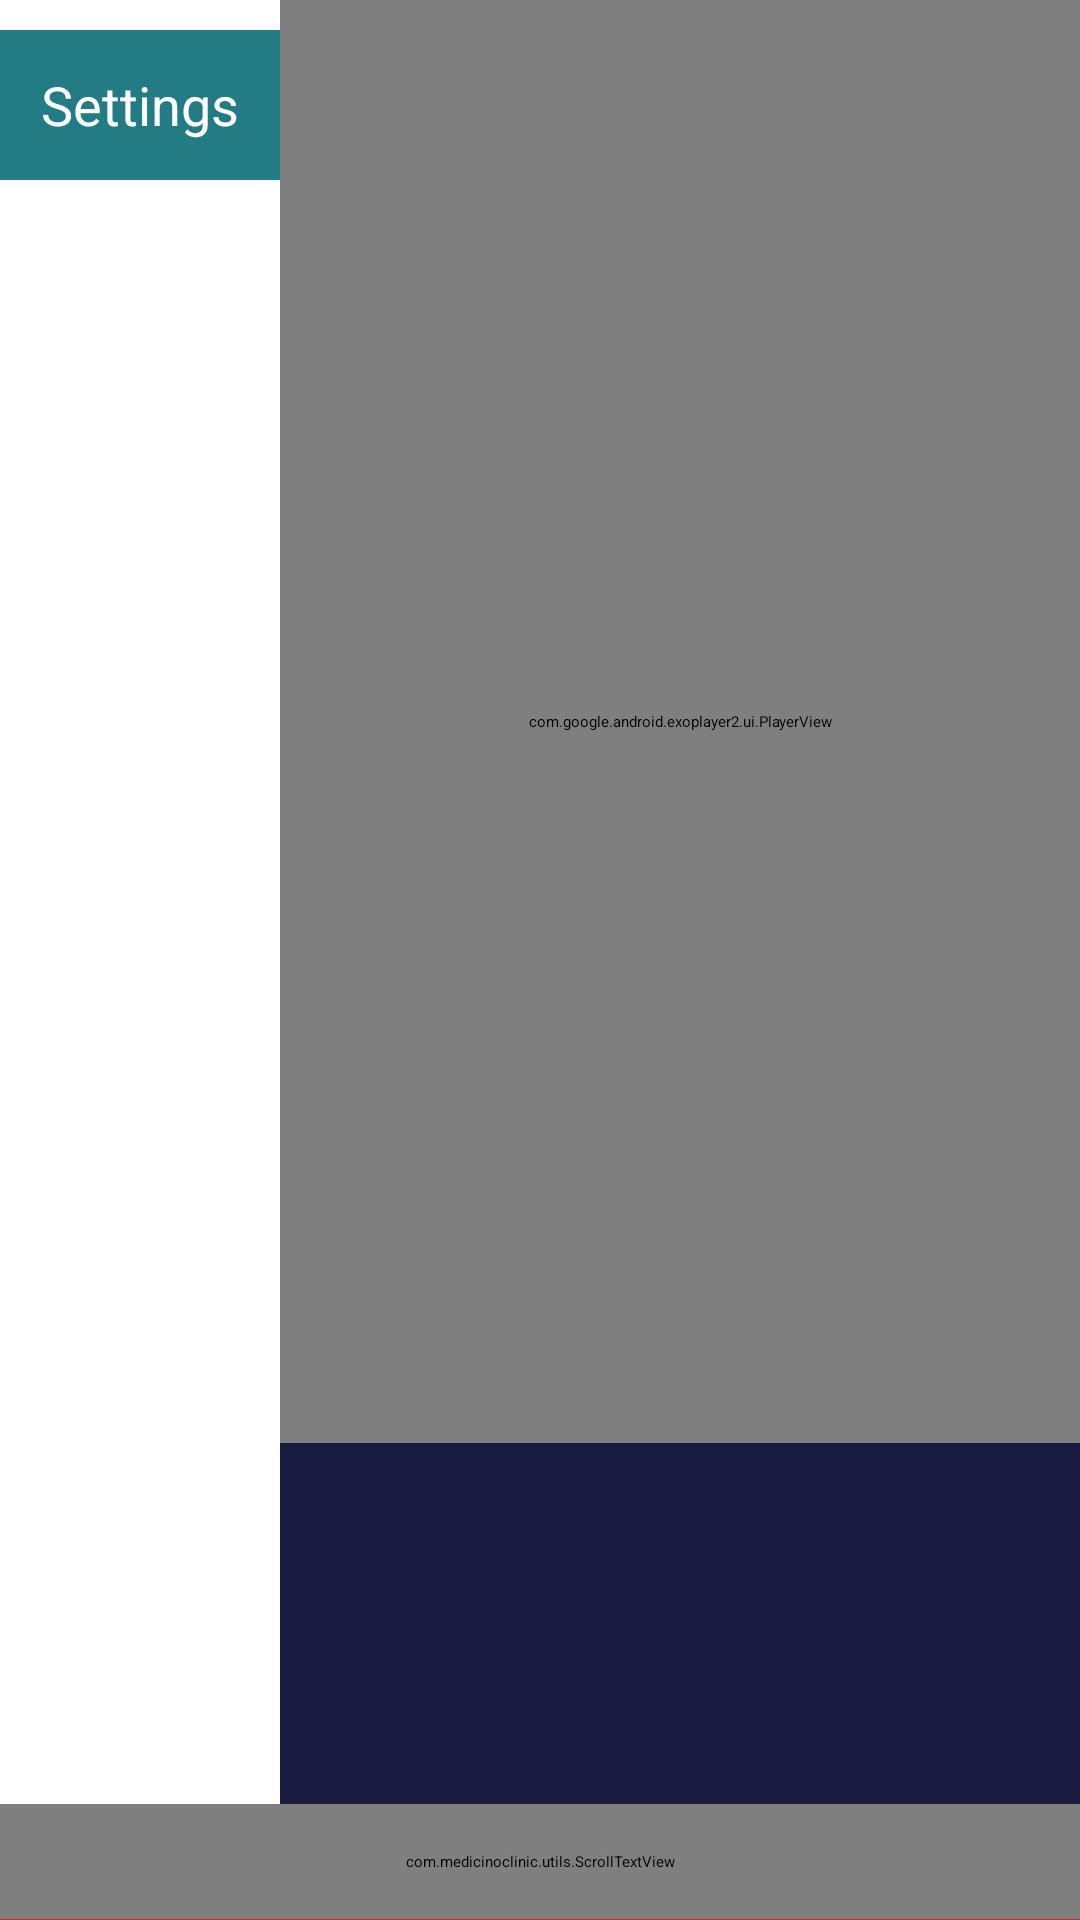

Android layout source for this screen:
<!-- AndroidManifest.xml: application theme Theme.MedicinoAndroidTV -->
<!-- res/layout/activity_home3.xml -->
<?xml version="1.0" encoding="utf-8"?>
<LinearLayout xmlns:android="http://schemas.android.com/apk/res/android"
    xmlns:app="http://schemas.android.com/apk/res-auto"
    xmlns:tools="http://schemas.android.com/tools"
    android:layout_width="match_parent"
    android:layout_height="match_parent"
    android:background="@color/red"
    android:orientation="vertical"
    tools:context=".home.HomeActivity"
    android:weightSum="5">

    
    <LinearLayout
        android:layout_width="match_parent"
        android:layout_height="0dp"
        android:layout_weight="4.7"
        android:orientation="horizontal"
        android:background="@color/white"
        android:clipChildren="true"
        android:weightSum="5">

        
        <LinearLayout
            android:id="@+id/lin_dr"
            android:layout_width="0dp"
            android:layout_height="match_parent"
            android:layout_weight="1.3"
            android:clipChildren="true"
            android:clipToPadding="true"
            android:orientation="vertical">

            <androidx.recyclerview.widget.RecyclerView
                android:id="@+id/rv_doctors"
                android:layout_width="match_parent"
                android:layout_height="0dp"
                android:layout_weight="1"
                android:clipChildren="true"
                android:clipToPadding="true"
                android:descendantFocusability="afterDescendants"
                android:nestedScrollingEnabled="false"
                android:overScrollMode="never"
                android:visibility="gone" />

            <androidx.recyclerview.widget.RecyclerView
                android:id="@+id/rv_counters"
                android:layout_width="match_parent"
                android:layout_height="0dp"
                android:layout_weight="1"
                android:clipChildren="true"
                android:clipToPadding="true"
                android:descendantFocusability="afterDescendants"
                android:nestedScrollingEnabled="false"
                android:overScrollMode="never"
                android:visibility="gone" />

            <Button
                android:id="@+id/btn_settings"
                android:layout_width="180dp"
                android:layout_height="50dp"
                android:layout_gravity="center"
                android:layout_marginTop="10dp"
                android:background="@drawable/buttonbgsave"
                android:gravity="center"
                android:text="Settings"
                android:textAllCaps="false"
                android:textColor="@color/white"
                android:textSize="18dp"
                android:visibility="visible" />

        </LinearLayout>

        
        <LinearLayout
            android:layout_width="0dp"
            android:layout_height="match_parent"
            android:layout_weight="3.7"
            android:orientation="vertical"
            android:background="@color/white"
            android:weightSum="5">

            
            <LinearLayout
                android:layout_width="match_parent"
                android:layout_height="0dp"
                android:layout_weight="4"
                android:orientation="vertical">

                <VideoView
                    android:id="@+id/videoView_ID"
                    android:layout_width="match_parent"
                    android:layout_height="match_parent"
                    android:adjustViewBounds="true"
                    android:visibility="gone" />

                <com.google.android.exoplayer2.ui.PlayerView
                    android:id="@+id/playerView"
                    android:layout_width="match_parent"
                    android:layout_height="match_parent"
                    android:adjustViewBounds="true"
                    android:layout_gravity="center"
                    app:resize_mode="fit"
                    app:surface_type="texture_view"
                    app:use_controller="false" />


                <LinearLayout
                    android:id="@+id/lin_video"
                    android:layout_width="match_parent"
                    android:layout_height="match_parent"
                    android:background="@color/medicino_color"
                    android:orientation="vertical"
                    android:visibility="gone">

                    <ImageView
                        android:layout_width="match_parent"
                        android:layout_height="match_parent"
                        android:contentDescription="@string/app_name"
                        android:src="@drawable/medicinologo" />

                </LinearLayout>

            </LinearLayout>

            
            <LinearLayout
                android:layout_width="match_parent"
                android:layout_height="0dp"
                android:layout_weight="1"
                android:background="#191b40"
                android:gravity="center_vertical"
                android:orientation="horizontal">

                <com.smarteist.autoimageslider.SliderView
                    android:id="@+id/slider"
                    android:layout_width="match_parent"
                    android:layout_height="150dp"
                    android:layout_centerInParent="true"
                    android:visibility="gone"
                    app:sliderAnimationDuration="600"
                    app:sliderAutoCycleDirection="back_and_forth"
                    app:sliderIndicatorAnimationDuration="600"
                    app:sliderIndicatorEnabled="true"
                    app:sliderIndicatorGravity="center_horizontal|bottom"
                    app:sliderIndicatorMargin="15dp"
                    app:sliderIndicatorOrientation="horizontal"
                    app:sliderIndicatorPadding="3dp"
                    app:sliderIndicatorRadius="2dp"
                    app:sliderIndicatorSelectedColor="#5A5A5A"
                    app:sliderIndicatorUnselectedColor="#FFF"
                    app:sliderScrollTimeInSec="1" />

            </LinearLayout>
        </LinearLayout>
    </LinearLayout>

    
    <LinearLayout
        android:layout_width="match_parent"
        android:layout_height="0dp"
        android:layout_weight="0.3"
        android:background="@color/red"
        android:gravity="center"
        android:orientation="horizontal">

        <com.medicinoclinic.utils.ScrollTextView
            android:id="@+id/scrollingtext"
            android:layout_width="match_parent"
            android:layout_height="match_parent"
            android:marqueeRepeatLimit="marquee_forever"
            android:scrollHorizontally="true"
            android:singleLine="true"
            android:text=""
            android:textColor="@color/white"
            android:textSize="23dp"
            android:textStyle="bold" />
    </LinearLayout>

</LinearLayout>
<!-- resources referenced by this layout -->
<resources>
  <color name="medicino_color">#00B58D</color>
  <color name="red">#CF291E</color>
  <color name="white">#ffffff</color>
  <!-- drawable buttonbgsave (drawable) -->
  <ripple xmlns:android="http://schemas.android.com/apk/res/android"  android:color="@color/primelightgreen">
  
  <item >
      <shape
          android:shape="rectangle"
          >
          <corners android:radius="10dip" />
          <gradient
              android:endColor="@color/colorprimarydark"
              android:startColor="@color/colorprimarydark"
              android:angle="45"/>
      </shape>
  </item>
  </ripple>
  <!-- drawable medicinologo: png bitmap (drawable, 25103 bytes) -->
  <string name="app_name">Medicino Clinic</string>
  <style name="Theme.MedicinoAndroidTV" parent="@style/Theme.Leanback" />
  <color name="primelightgreen">#25CBEB</color>
  <color name="colorprimarydark">#237B83</color>
</resources>
